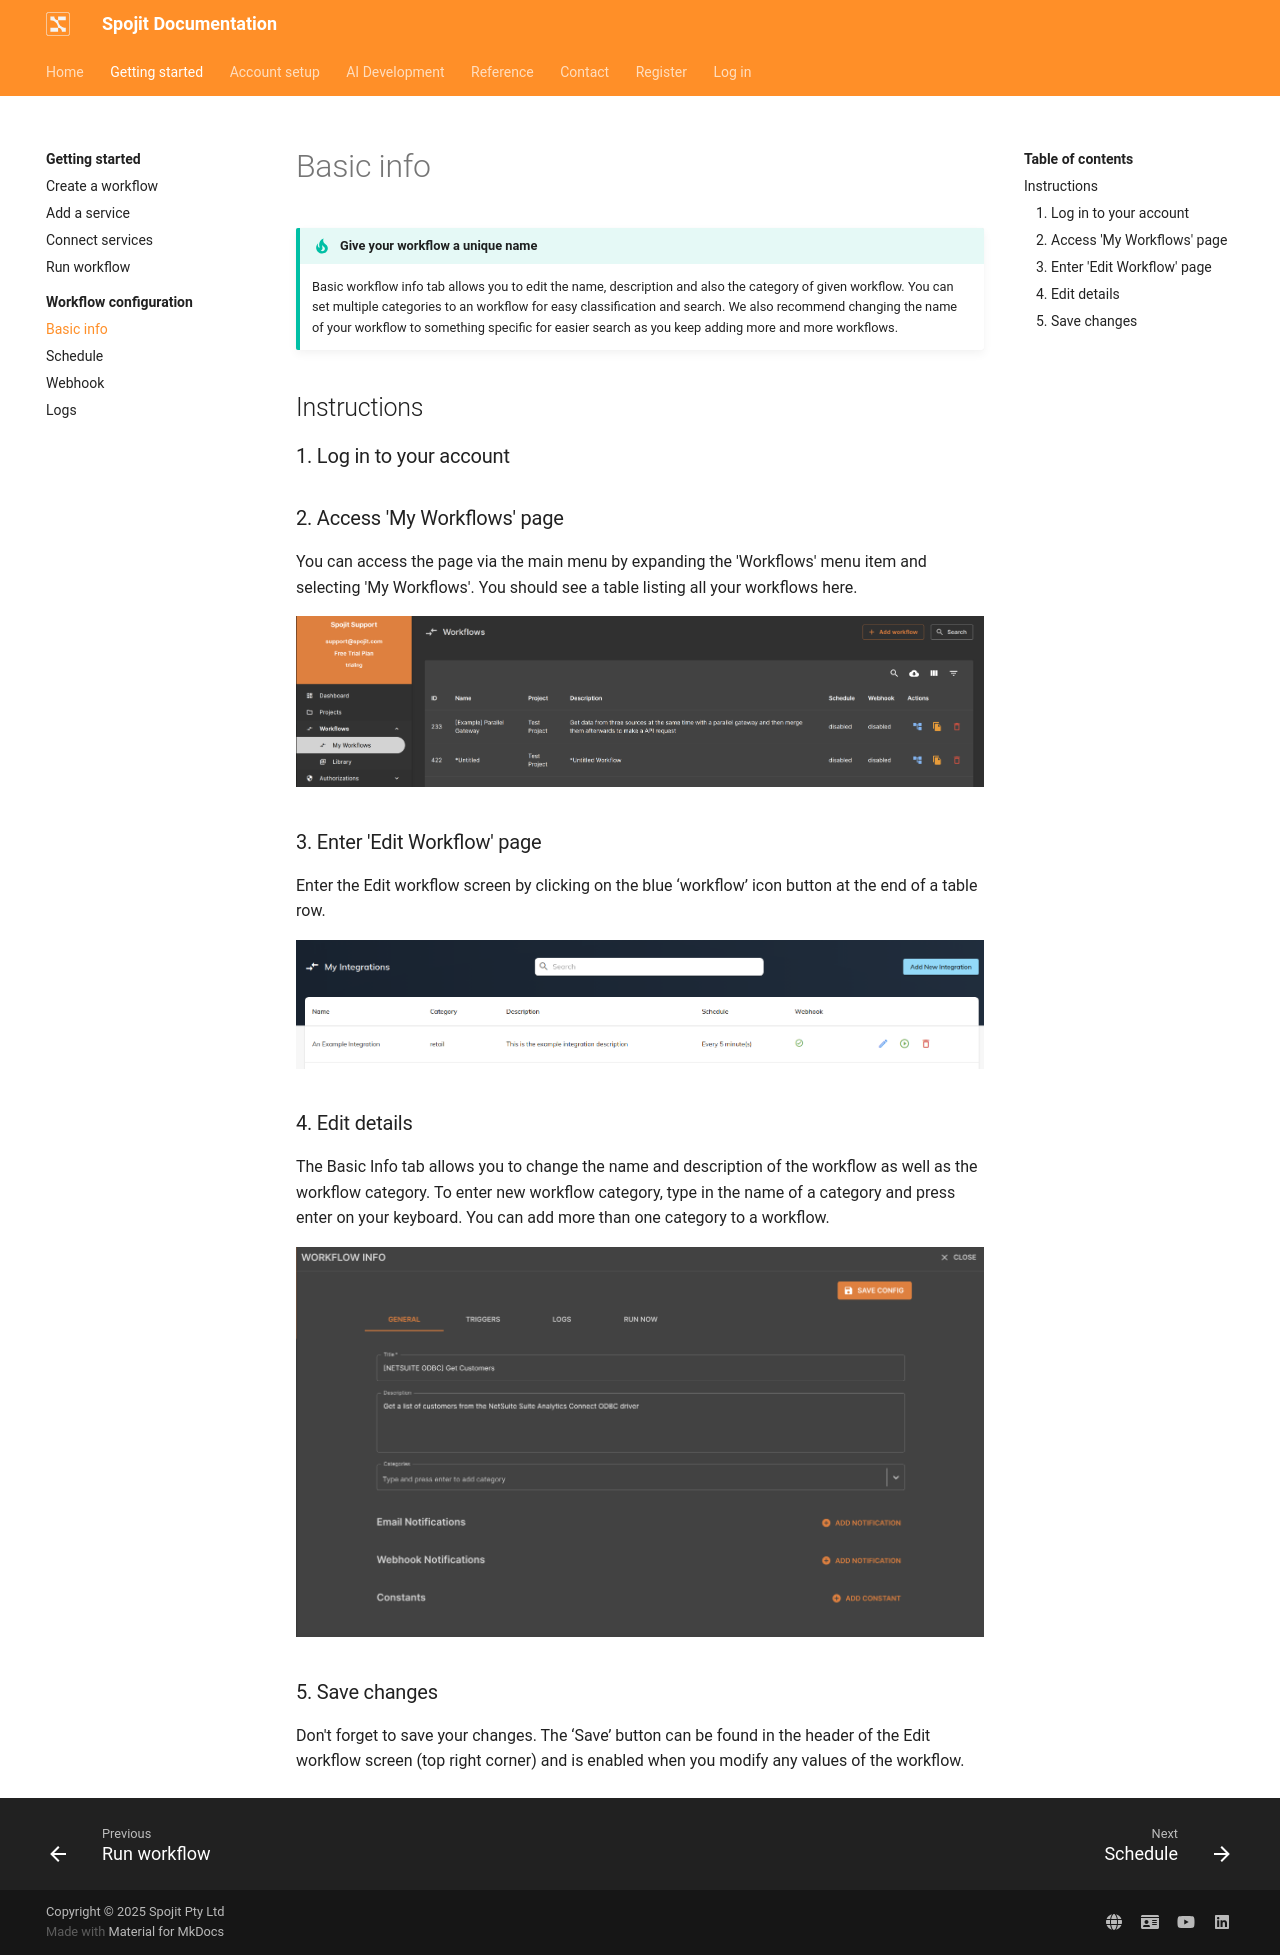

repository: spojit-flow/spojit-docs · page: getting-started/workflows/configuration/basic-info/index.html · generator: mkdocs

---
description: Basic workflow info tab allows you to edit the name, description and also the category of given workflow.
---
---
template: overrides/main.html
---

!!! tip "Give your workflow a unique name"

    Basic workflow info tab allows you to edit the name, description and also the category of given workflow. You can set multiple categories to an workflow for easy classification and search. We also recommend changing the name of your workflow to something specific for easier search as you keep adding more and more workflows.

## Instructions
### 1. Log in to your account

### 2. Access 'My Workflows' page

  You can access the page via the main menu by expanding  the 'Workflows' menu item and selecting 'My Workflows'. You should see a table listing all your workflows here.

  ![Access My Workflows Page](/assets/images/access-library.png"Access My Workflows Page")

### 3. Enter 'Edit Workflow' page

  Enter the Edit workflow screen by clicking on the blue ‘workflow’ icon button at the end of a table row.

  ![Automation Table](/assets/images/my-integrations-table-page.png "Automation Table")

### 4. Edit details

  The Basic Info tab allows you to change the name and description of the workflow as well as the workflow category. To enter new workflow category, type in the name of a category and press enter on your keyboard. You can add more than one category to a workflow.

  ![Edit Workflow - Basic Info](/assets/images/edit-integration-basic-info.png "Edit Workflow - Basic Info")

### 5. Save changes

  Don't forget to save your changes. The ‘Save’ button can be found in the header of the Edit workflow screen (top right corner) and is enabled when you modify any values of the workflow.
